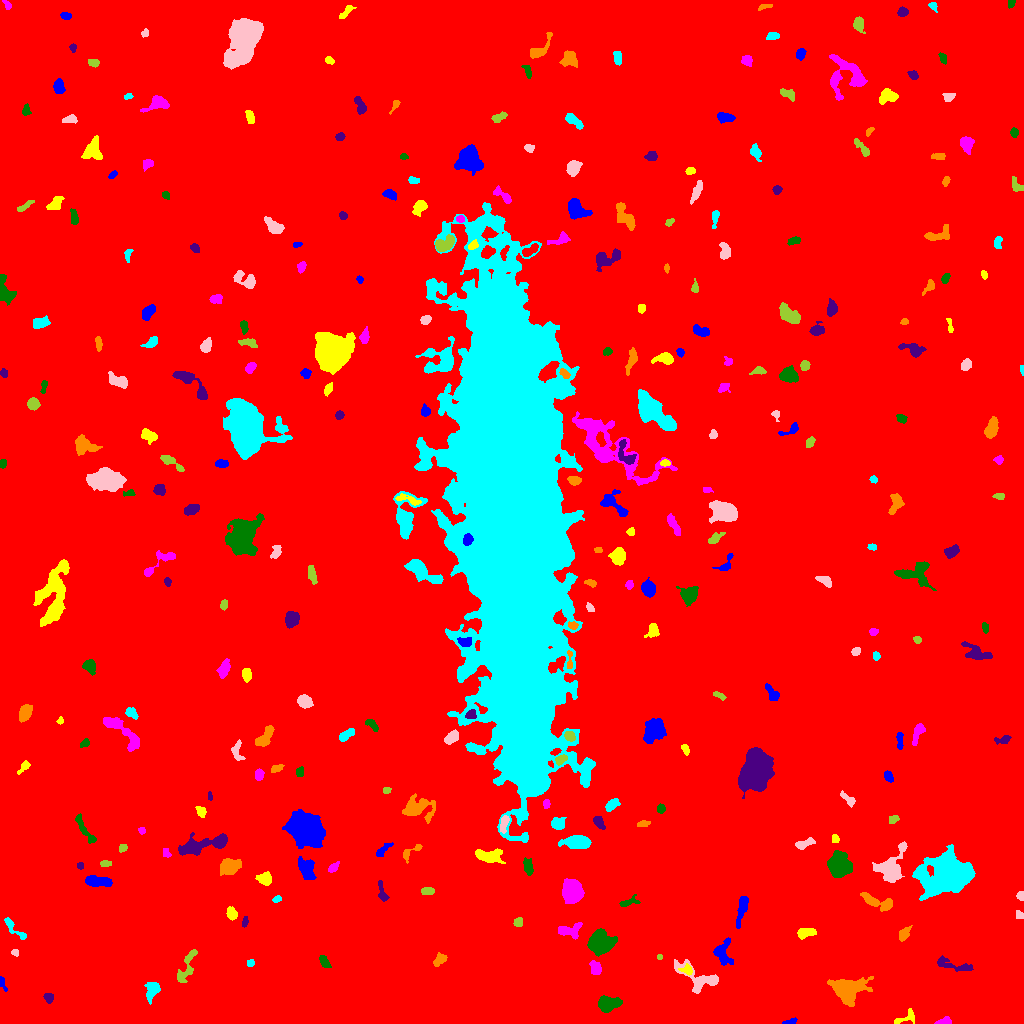

Data behind this chart, as committed beside it:
ID, X, Y, A, B, theta, total_flux, mu_max, mu_median, mu_mean, R_fwhm, R_e, R10, R90, x_start, x_end, y_start, y_end, area, greylevel
0, 510.1, 503.5, 302.8, 296.4, -0.5214, 2223237, 17.0, 2.0, 2.385, 76.7, 230.5, 87.32, 387.3, 0, 1023, 0, 1023, 932125, 2.385
1, 789.7, 1.526, 3.502, 1.09, 0.2604, 135.0, 6.0, 2.0, 1.985, 2.459, 2.257, 0.7979, 3.785, 782, 797, 0, 6, 68, 9.985
2, 905.7, 5.801, 6.711, 2.88, 0.4304, 297.0, 5.0, 2.0, 2.034, 3.868, 3.742, 1.382, 5.944, 894, 914, 0, 15, 146, 10.03
3, 944, 1.688, 3.657, 1.581, 0.1392, 840.0, 22.0, 8.0, 9.032, 3.29, 2.764, 0.9772, 4.442, 934, 951, 0, 7, 93, 16.03
4, 607.1, 19.27, 4.753, 3.468, 0.1311, 1775, 17.0, 5.0, 5.858, 4.787, 4.787, 1.784, 8.137, 598, 622, 11, 28, 303, 12.86
5, 48.61, 25.71, 2.377, 2.063, -1.028, 293.0, 7.0, 3.0, 3.292, 3.523, 2.821, 1.128, 4.442, 43, 53, 20, 30, 89, 11.29
6, 847.5, 33.6, 7.627, 5.953, 0.05503, 4415, 17.0, 5.0, 6.28, 8.098, 7.527, 2.985, 12.35, 827, 873, 17, 47, 703, 13.28
7, 152.3, 32.88, 4.956, 2.759, 1.19, 902.0, 10.0, 4.0, 4.176, 5.642, 4.442, 1.693, 6.933, 144, 160, 19, 41, 216, 11.18
8, 700.2, 44.98, 12.92, 5.719, -0.4077, 1969, 13.0, 4.0, 4.207, 5.015, 6.433, 2.257, 10.4, 674, 718, 30, 64, 468, 11.21
9, 187, 57.36, 10.58, 2.974, 1.174, 869.0, 8.0, 3.0, 3.104, 5.726, 5.262, 1.954, 8.253, 177, 197, 41, 74, 280, 11.1
10, 625.3, 39.68, 3.171, 1.655, -1.311, 337.0, 11.0, 3.0, 4.11, 2.877, 2.646, 0.9772, 4.37, 622, 629, 35, 50, 82, 12.11
11, 1.863, 40.94, 3.239, 1.346, -1.225, 212.0, 9.0, 2.0, 2.986, 2.459, 2.185, 0.7979, 3.785, 0, 7, 32, 47, 71, 10.99
12, 687.3, 53.74, 2.703, 2.193, -0.6979, 218.0, 5.0, 2.0, 2.202, 3.568, 2.821, 1.128, 4.583, 678, 692, 48, 60, 99, 14.2
13, 595.7, 55.1, 3.341, 2.16, -1.172, 568.0, 11.0, 3.0, 3.944, 3.613, 3.29, 1.262, 5.441, 589, 601, 49, 63, 144, 13.94
14, 324, 62.23, 3.374, 1.817, -0.9887, 224.0, 5.0, 2.0, 2.018, 3.478, 3.09, 1.128, 4.918, 319, 331, 56, 68, 111, 10.02
15, 951.1, 58.69, 11.14, 2.399, -0.2429, 666.0, 7.0, 2.0, 2.685, 4.406, 4.787, 1.784, 7.674, 937, 973, 52, 68, 248, 9.685
16, 439.5, 63.56, 3.756, 2.284, 0.7443, 432.0, 7.0, 3.0, 3.323, 4.26, 3.656, 1.382, 5.67, 433, 447, 57, 71, 130, 10.32
17, 250.1, 60.64, 1.832, 1.692, -0.189, 117.0, 4.0, 2.0, 2.127, 3.338, 2.257, 0.7979, 3.478, 247, 254, 57, 64, 55, 12.13
18, 15.07, 71.22, 1.722, 1.404, -0.4875, 109.0, 5.0, 2.0, 2.18, 2.523, 1.954, 0.7979, 3.09, 11, 18, 67, 74, 50, 11.18
19, 659.5, 66.42, 1.457, 1.187, -0.0, 100.0, 6.0, 3.0, 3.125, 2.523, 1.693, 0.5642, 2.585, 657, 662, 64, 69, 32, 13.12
20, 842, 69.4, 2.355, 1.679, -0.1297, 199.0, 6.0, 2.0, 2.457, 3.141, 2.394, 0.9772, 4.029, 837, 847, 66, 74, 81, 10.46
21, 722.7, 70.26, 6.585, 3.963, -1.551, 1398, 14.0, 4.0, 4.771, 4.687, 5.109, 1.871, 8.425, 713, 733, 58, 86, 293, 10.77
22, 805.7, 90.79, 4.453, 2.174, 0.1573, 590.0, 7.0, 3.0, 3.533, 5.078, 3.868, 1.596, 5.971, 797, 816, 84, 95, 167, 11.53
23, 566.7, 92.55, 5.51, 2.807, 0.08143, 774.0, 13.0, 2.0, 3.266, 3.613, 3.568, 1.382, 6.58, 558, 582, 84, 101, 237, 11.27
24, 600.1, 80.63, 4.724, 4.638, -0.4224, 6572, 42.0, 9.0, 12.35, 6.433, 5.809, 2.326, 9.624, 587, 617, 67, 95, 532, 20.35
25, 244.9, 101.6, 2.652, 1.377, 1.314, 174.0, 5.0, 3.0, 2.852, 3.29, 2.459, 0.9772, 3.785, 242, 248, 96, 107, 61, 12.85
26, 903.7, 89.27, 3.371, 2.023, 0.9913, 369.0, 6.0, 3.0, 2.774, 4.754, 3.385, 1.382, 5.202, 899, 912, 82, 98, 133, 10.77
27, 12.52, 96.48, 8.074, 2.061, -0.787, 329.0, 6.0, 2.0, 1.982, 3.656, 3.613, 1.262, 6.257, 4, 26, 84, 106, 166, 10.98
28, 1019, 108.0, 2.126, 1.725, -0.3875, 189.0, 6.0, 3.0, 2.953, 3.29, 2.326, 0.9772, 3.656, 1016, 1023, 105, 113, 64, 10.95
29, 517.9, 101.4, 2.246, 1.889, 0.9862, 237.0, 7.0, 3.0, 2.926, 2.877, 2.585, 0.9772, 4.146, 513, 522, 97, 106, 81, 10.93
30, 189.2, 120, 10.33, 3.936, -0.7106, 1533, 8.0, 4.0, 3.813, 8.038, 6.257, 2.523, 9.821, 176, 214, 104, 135, 402, 10.81
31, 741.9, 115.5, 8.799, 2.058, 1.325, 755.0, 7.0, 3.0, 3.186, 5.585, 4.886, 1.871, 7.59, 736, 748, 95, 127, 237, 11.19
32, 231.4, 109.2, 2.851, 2.133, -1.135, 358.0, 9.0, 2.0, 2.911, 2.985, 2.932, 1.128, 4.983, 226, 237, 103, 117, 123, 10.91
33, 572.3, 132.7, 5.324, 4.182, -1.361, 4973, 25.0, 10.0, 10.93, 7.818, 6.129, 2.523, 9.508, 562, 584, 120, 145, 455, 18.93
34, 627.9, 121.1, 5.695, 2.122, 0.282, 291.0, 7.0, 2.0, 2.385, 2.523, 3.478, 1.262, 5.382, 619, 640, 117, 129, 122, 9.385
35, 382.2, 130.8, 5.663, 1.812, -1.299, 230.0, 5.0, 2.0, 1.769, 3.192, 3.192, 1.128, 5.262, 378, 389, 122, 143, 130, 9.769
36, 876.6, 121.6, 9.463, 2.976, -0.3483, 852.0, 7.0, 3.0, 2.898, 5.232, 5.441, 2.034, 8.575, 860, 892, 112, 131, 294, 9.898
37, 276.4, 124.2, 2.122, 1.447, 0.4091, 163.0, 6.0, 3.0, 2.86, 3.141, 2.257, 0.7979, 3.523, 272, 281, 121, 128, 57, 10.86
38, 1021, 127.5, 2.068, 1.684, -1.367, 269.0, 10.0, 4.0, 4.203, 2.985, 2.257, 0.7979, 3.613, 1016, 1023, 123, 132, 64, 12.2
39, 427.4, 132.4, 3.143, 1.793, -0.001393, 267.0, 6.0, 2.0, 2.697, 3.868, 2.821, 1.128, 4.652, 421, 434, 129, 136, 99, 10.7
40, 804.1, 140, 2.316, 1.669, -1.491, 190.0, 6.0, 3.0, 3.115, 3.523, 2.523, 0.9772, 3.785, 801, 807, 135, 144, 61, 10.11
41, 98.38, 142.2, 6.902, 2.345, -0.1067, 1083, 9.0, 4.0, 4.181, 5.997, 5.202, 2.034, 7.838, 85, 112, 137, 148, 259, 11.18
42, 264.7, 144.3, 3.514, 2.729, -0.1246, 619.0, 9.0, 3.0, 3.707, 4.37, 3.909, 1.493, 6.103, 255, 271, 138, 152, 167, 11.71
43, 333.5, 156.1, 3.178, 1.801, 0.7738, 370.0, 7.0, 4.0, 4.111, 4.184, 3.09, 1.262, 4.652, 328, 339, 151, 162, 90, 14.11
44, 528.2, 156.1, 4.102, 2.083, -1.38, 625.0, 11.0, 4.0, 4.34, 3.478, 3.523, 1.382, 5.863, 523, 533, 148, 166, 144, 11.34
45, 80.41, 157.7, 1.893, 1.436, -1.462, 123.0, 6.0, 2.0, 2.617, 2.585, 1.954, 0.7979, 3.192, 77, 83, 154, 161, 47, 11.62
46, 229.8, 157.5, 5.16, 3.551, 0.1605, 1390, 11.0, 4.0, 4.572, 5.642, 5.293, 2.034, 8.406, 220, 241, 148, 165, 304, 11.57
47, 946, 148.8, 11.47, 8.708, 0.273, 20265, 40.0, 9.0, 10.87, 9.69, 11.42, 4.222, 19.27, 912, 975, 123, 179, 1865, 17.87
48, 891.2, 156.4, 10.12, 5.792, 1.06, 3711, 16.0, 6.0, 6.432, 8.253, 7.291, 2.821, 11.6, 872, 907, 141, 182, 577, 14.43
49, 105.6, 159.7, 2.839, 1.362, -0.009922, 185.0, 6.0, 3.0, 2.606, 3.523, 2.523, 0.9772, 3.909, 100, 111, 157, 163, 71, 10.61
50, 574.3, 158.4, 6.864, 1.641, -0.3955, 404.0, 6.0, 3.0, 3.181, 5.202, 3.656, 1.382, 5.557, 562, 585, 153, 164, 127, 10.18
51, 307.2, 154, 6.326, 3.684, -1.142, 1321, 11.0, 4.0, 4.433, 5.262, 5.499, 2.034, 8.556, 298, 316, 144, 167, 298, 12.43
52, 488.3, 167.6, 6.939, 3.093, -0.09217, 1286, 9.0, 4.0, 4.175, 6.507, 5.323, 2.185, 8.406, 475, 505, 160, 175, 308, 11.18
53, 165.8, 170.4, 2.566, 1.708, -0.943, 159.0, 5.0, 2.0, 2.373, 3.192, 2.523, 0.9772, 3.827, 163, 171, 166, 175, 67, 13.37
54, 838.4, 157.6, 5.328, 5.029, -1.106, 5221, 33.0, 8.0, 10.12, 5.642, 6.024, 2.257, 10.59, 827, 852, 146, 173, 516, 17.12
55, 209.4, 179.7, 14.56, 3.026, 0.2195, 2110, 19.0, 2.5, 3.728, 4.334, 5.47, 1.954, 10.37, 178, 227, 168, 191, 566, 11.73
56, 411.9, 172.4, 7.314, 2.202, 0.6327, 317.0, 8.0, 2.0, 2.496, 2.932, 3.241, 1.128, 5.323, 403, 422, 160, 179, 127, 10.5
57, 577.3, 181.3, 6.111, 2.971, -0.01499, 2610, 18.0, 7.0, 7.522, 6.699, 5.262, 2.111, 8.368, 558, 591, 175, 188, 347, 15.52
58, 804.9, 180, 5.432, 1.996, 0.325, 441.0, 6.0, 3.0, 3.021, 5.557, 4.107, 1.693, 6.103, 795, 815, 174, 186, 146, 10.02
59, 122.8, 175.7, 2.102, 1.746, 0.8171, 262.0, 8.0, 4.0, 4.031, 3.432, 2.459, 0.9772, 3.785, 119, 127, 171, 179, 65, 12.03
... 278 more rows
